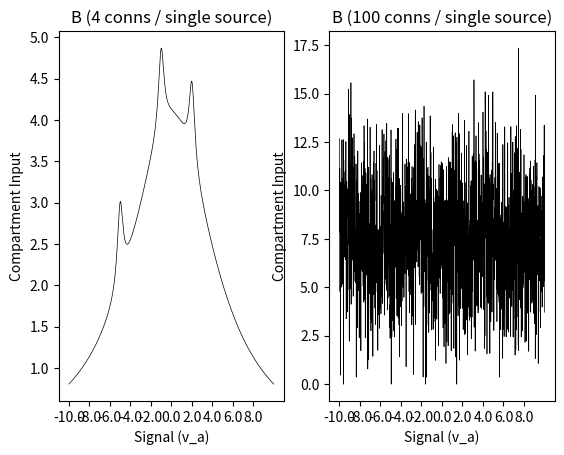
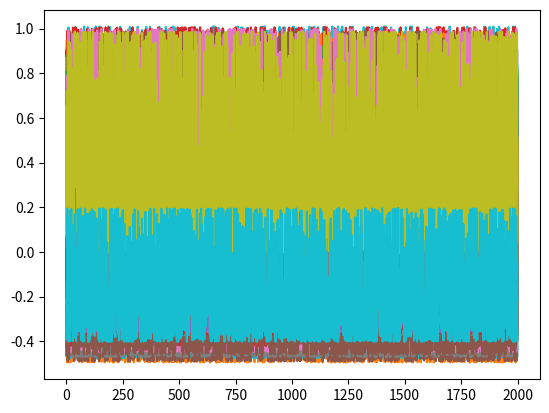

The matplotlib source for these figures, in order:
# Demonstration of Importance, Relevance and Value

# Demonstrates complexity

import math
import matplotlib.pyplot as plt
from matplotlib import cm
from matplotlib.ticker import LinearLocator
from mpl_toolkits.axes_grid1 import make_axes_locatable
from mpl_toolkits.axes_grid1 import ImageGrid

import numpy as np
import copy
import random

class Conn:
    def __init__(self, c, b, w):
        self.c = c
        self.b = b
        self.w = w
        self.i = 0.0
    def set_input(self, i):
        self.i = i
    def phi(self):
        return self.w / (
            ((self.b*(self.i-self.c))**2.0) + 1.0
        )
class ConnSine:
    def __init__(self, c, b, w):
        self.c = c
        self.b = b
        self.w = w
        self.i = 0.0
    def set_input(self, i):
        self.i = i
    def phi(self):
        i = (self.w+1) / (
            (math.sin(self.b*(self.i-self.c))**2.0) + 1.0
        ) - 1
        return i

class ConnCosine:
    def __init__(self, c, b, w):
        self.c = c
        self.b = b
        self.w = w
        self.i = 0.0
    def set_input(self, i):
        self.i = i
    def phi(self):
        i = (self.w+2) / (
            ((self.b*math.cos(self.i-self.c))**2.0) + 1.0
        ) - 1
        return i

class CompRELU:
    def __init__(self,c,b,w,a_conns,e_conns):
        self.a_conns = a_conns
        self.e_conns = e_conns
        self.c = c
        self.b = b
        self.w = w
    def psi(self):
        I = 0.0
        for k,v in self.a_conns.items():
            I += v.phi()
        
        if I < 0:
            I = 0
        for k,v in self.e_conns.items():
            v.set_input(I)
        return I


class CompRELU_T:
    def __init__(self,c,b,w,t,a_conns,e_conns):
        self.a_conns = a_conns
        self.e_conns = e_conns
        self.c = c
        self.b = b
        self.w = w
        self.t = t
    def psi(self):
        I = -self.t
        for k,v in self.a_conns.items():
            I += v.phi()
        
        if I < 0:
            I = 0
        for k,v in self.e_conns.items():
            v.set_input(I)
        return I


class CompRBF:
    def __init__(self,c,b,w,a_conns,e_conns):
        self.a_conns = a_conns
        self.e_conns = e_conns
        self.c = c
        self.b = b
        self.w = w
    def psi(self):
        I = 0.0
        for k,v in self.a_conns.items():
            I += v.phi()
        
        I = self.w / (
            ((self.b*(I-self.c))**2.0) + 1.0
        )
        for k,v in self.e_conns.items():
            v.set_input(I)
        return I

class CompAUTO:
    def __init__(self,c,b,w,a_conns,e_conns):
        self.a_conns = a_conns
        self.e_conns = e_conns
        self.c = c
        self.b = b
        self.w = w
    def psi(self):
        I = 0.0
        for k,v in self.a_conns.items():
            I += v.phi()
        
        I = self.w / (
            ((self.b*(I-len(self.a_conns)))**2.0) + 1.0
        )
        for k,v in self.e_conns.items():
            v.set_input(I)
        return I

a1 = Conn(-5, 3, 1)
a2 = Conn(-1, 3, 1)
a3 = Conn(0, 0.2, 4)
a4 = Conn(2, 3, 1)
A = CompRELU_T(1,1,1,0,{'a1':a1, 'a2':a2, 'a3':a3, 'a4':a4},{})


b_in = {}
b_out = {}
for i in range(100):
    # if(random.randint(0,1)):
    b_in['b'+str(i)] = ConnSine(
        random.uniform(-math.pi,math.pi),
        random.uniform(0.1,100),
        random.uniform(0,1.01)
    )

    b_out = copy.deepcopy(b_in)
    # else:
    #     b_in['b'+str(i)] = ConnCosine(
    #         random.uniform(-10,10),
    #         random.uniform(0.1,10),
    #         random.uniform(1,2)
    #     )
# b1 = ConnSine(0, 0.5, 0.33)
# b2 = ConnSine(2, 2, 0.33)
# b3 = ConnSine(3, 4, 0.33)
# b4 = Conn(3, 0.1, 2)
B = CompRELU_T(1,1,1,0,b_in,b_out)

start = -10
end = 10
step = 0.01

X = np.arange(start,end,step)
# Y = np.arange(start,end,step)

Aout = np.zeros([len(X)])
Bout = np.zeros([len(X)])

Brec = np.zeros([len(b_out),len(X)])

for i in range(len(X)):
    for b in b_in.values():
        b.set_input(X[i])

    a1.set_input(X[i])
    a2.set_input(X[i])
    a3.set_input(X[i])
    a4.set_input(X[i])
    # for j in range(len(Y)):
    #     b3.set_input(Y[j])
    #     b4.set_input(Y[j])
        
    Aout[i] = A.psi()
    Bout[i] = B.psi()

    j = 0
    for b in b_out.values():
        Brec[j][i] = b.phi()
        j += 1


fig = plt.figure()
# grid = ImageGrid(
#     fig, 111,
#     nrows_ncols=(1,2),
#     axes_pad=0.15,
#     share_all=True,
#     cbar_location="right",
#     cbar_mode="single",
#     cbar_size="7%",
#     cbar_pad=0.15,
# )


# fig.tight_layout()
grid = [None, None]
grid[0] = fig.add_subplot(121)
grid[0].plot(Aout,color='black',linewidth=0.5)
grid[0].set_title("B (4 conns / single source)")
grid[0].set_xlabel("Signal (v_a)")
grid[0].set_ylabel("Compartment Input")
grid[0].set_xticks(np.arange(0, len(Bout), len(Bout)/10))
grid[0].set_xticklabels(np.arange(start, end, (end-start)/10))

grid[1] = fig.add_subplot(122)
grid[1].plot(Bout,color='black',linewidth=0.5)
grid[1].set_title("B (100 conns / single source)")
grid[1].set_xlabel("Signal (v_a)")
grid[1].set_ylabel("Compartment Input")
grid[1].set_xticks(np.arange(0, len(Bout), len(Bout)/10))
grid[1].set_xticklabels(np.arange(start, end, (end-start)/10))

plt.show()


fig = plt.figure()

for b in Brec:
    plt.plot(b)
plt.show()